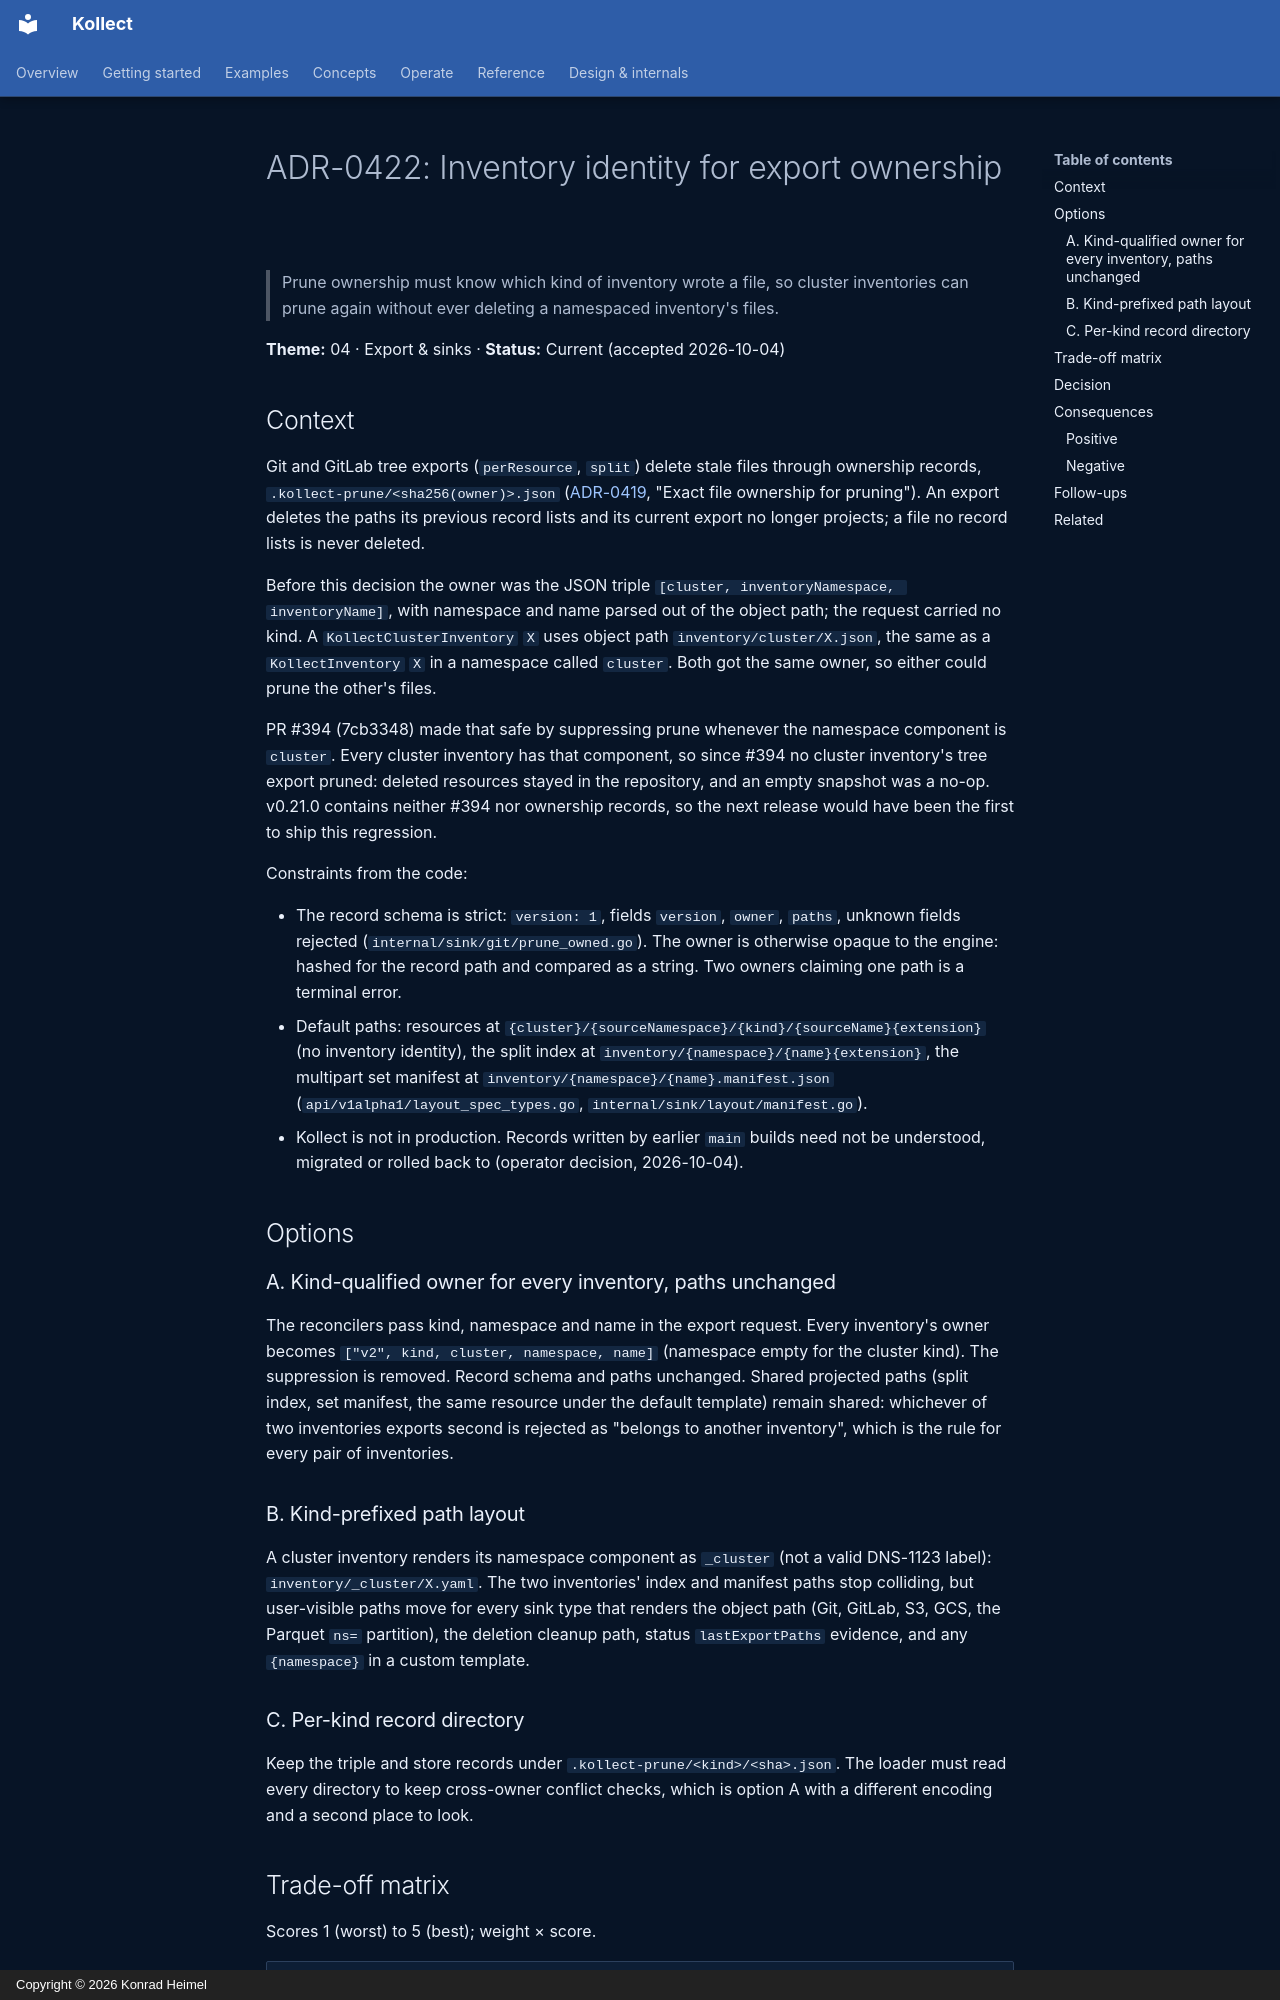

repository: PlatformRelay/Kollect · page: adr/0422-inventory-export-identity/index.html · generator: mkdocs · copyright: Copyright © 2026 Konrad Heimel

# ADR-0422: Inventory identity for export ownership

> Prune ownership must know which kind of inventory wrote a file, so cluster inventories can prune
> again without ever deleting a namespaced inventory's files.

**Theme:** 04 · Export & sinks · **Status:** Current (accepted 2026-10-04)

## Context

Git and GitLab tree exports (`perResource`, `split`) delete stale files through ownership records,
`.kollect-prune/<sha256(owner)>.json` ([ADR-0419](0419-git-export-serialization-layout.md), "Exact
file ownership for pruning"). An export deletes the paths its previous record lists and its current
export no longer projects; a file no record lists is never deleted.

Before this decision the owner was the JSON triple `[cluster, inventoryNamespace, inventoryName]`,
with namespace and name parsed out of the object path; the request carried no kind. A
`KollectClusterInventory` `X` uses object path `inventory/cluster/X.json`, the same as a
`KollectInventory` `X` in a namespace called `cluster`. Both got the same owner, so either could
prune the other's files.

PR #394 (7cb3348) made that safe by suppressing prune whenever the namespace component is `cluster`.
Every cluster inventory has that component, so since #394 no cluster inventory's tree export pruned:
deleted resources stayed in the repository, and an empty snapshot was a no-op. v0.21.0 contains
neither #394 nor ownership records, so the next release would have been the first to ship this
regression.

Constraints from the code:

- The record schema is strict: `version: 1`, fields `version`, `owner`, `paths`, unknown fields
  rejected (`internal/sink/git/prune_owned.go`). The owner is otherwise opaque to the engine: hashed
  for the record path and compared as a string. Two owners claiming one path is a terminal error.
- Default paths: resources at `{cluster}/{sourceNamespace}/{kind}/{sourceName}{extension}` (no
  inventory identity), the split index at `inventory/{namespace}/{name}{extension}`, the multipart
  set manifest at `inventory/{namespace}/{name}.manifest.json`
  (`api/v1alpha1/layout_spec_types.go`, `internal/sink/layout/manifest.go`).
- Kollect is not in production. Records written by earlier `main` builds need not be understood,
  migrated or rolled back to (operator decision, 2026-10-04).

## Options

### A. Kind-qualified owner for every inventory, paths unchanged

The reconcilers pass kind, namespace and name in the export request. Every inventory's owner becomes
`["v2", kind, cluster, namespace, name]` (namespace empty for the cluster kind). The suppression is
removed. Record schema and paths unchanged. Shared projected paths (split index, set manifest, the
same resource under the default template) remain shared: whichever of two inventories exports second
is rejected as "belongs to another inventory", which is the rule for every pair of inventories.

### B. Kind-prefixed path layout

A cluster inventory renders its namespace component as `_cluster` (not a valid DNS-1123 label):
`inventory/_cluster/X.yaml`. The two inventories' index and manifest paths stop colliding, but
user-visible paths move for every sink type that renders the object path (Git, GitLab, S3, GCS, the
Parquet `ns=` partition), the deletion cleanup path, status `lastExportPaths` evidence, and any
`{namespace}` in a custom template.

### C. Per-kind record directory

Keep the triple and store records under `.kollect-prune/<kind>/<sha>.json`. The loader must read
every directory to keep cross-owner conflict checks, which is option A with a different encoding and
a second place to look.
